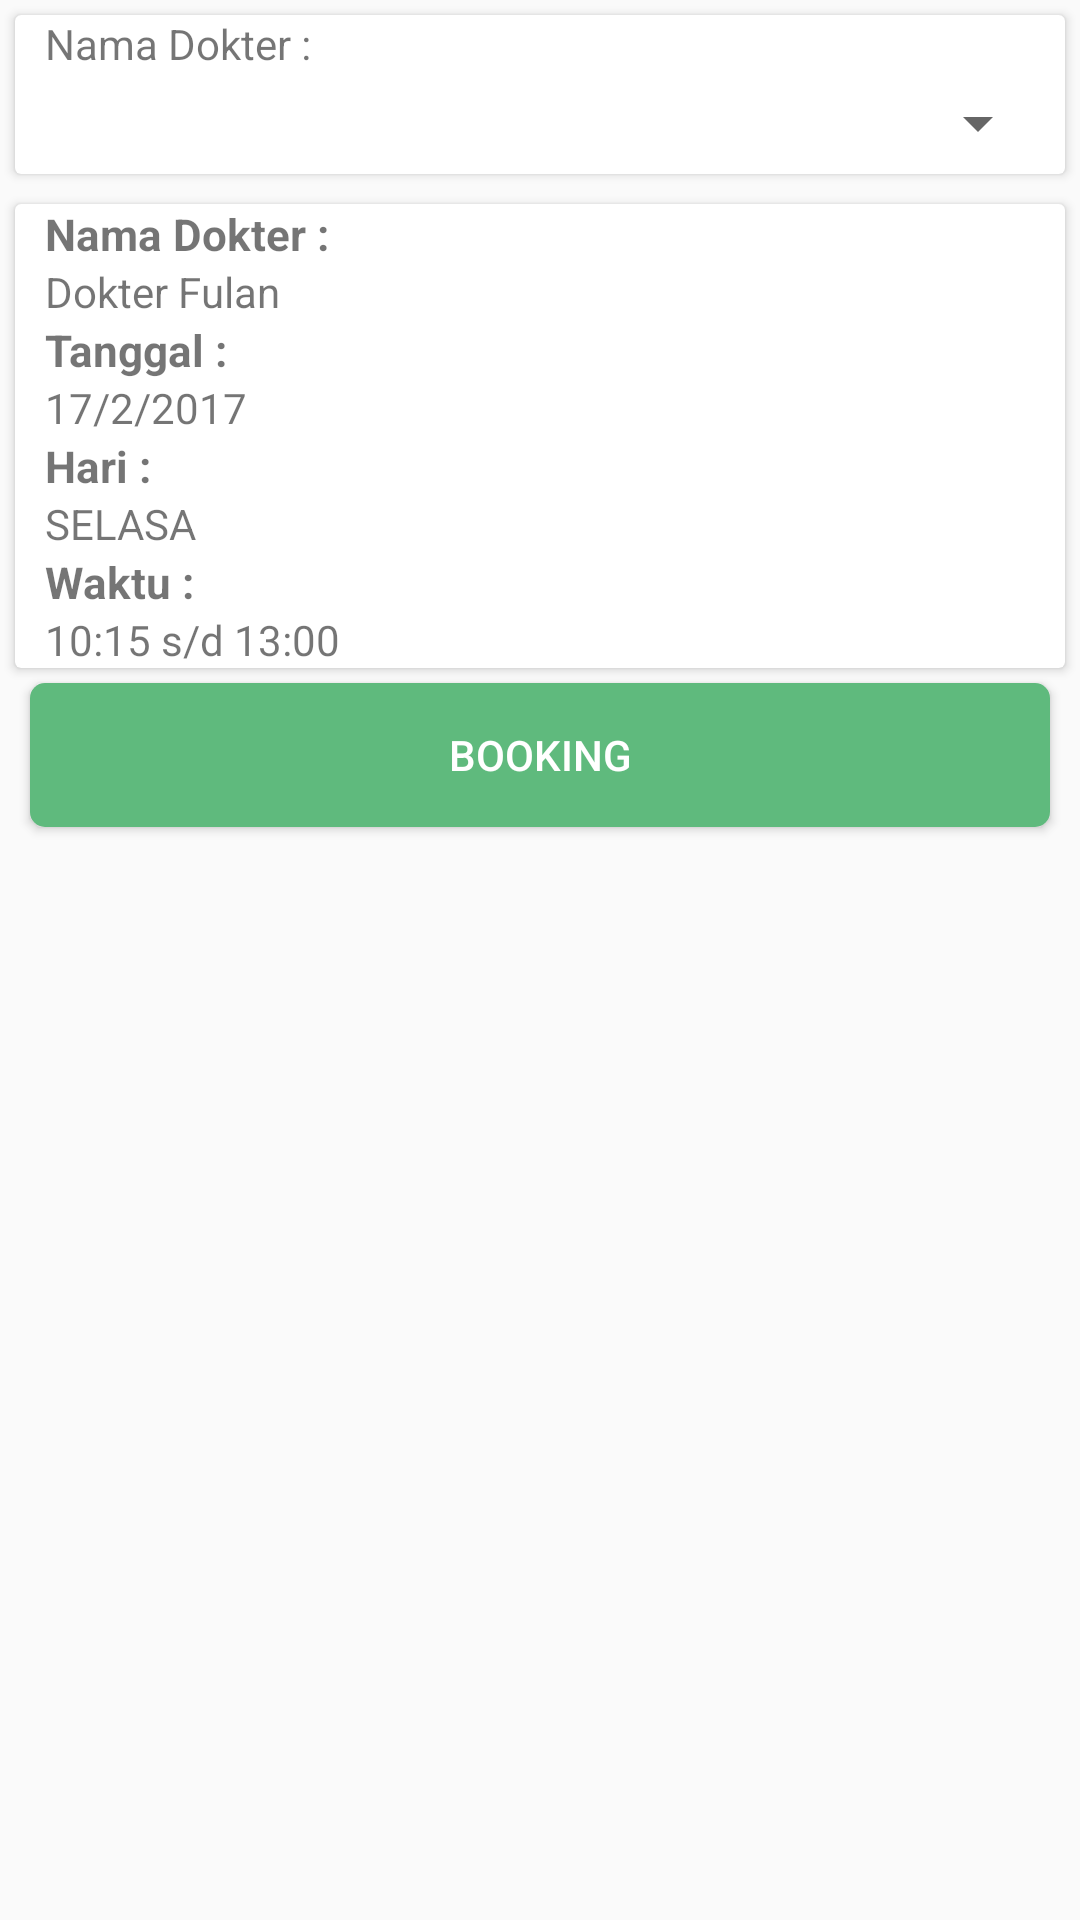

Produce the Android XML layout that renders to this screen, including the resource entries it uses.
<!-- AndroidManifest.xml: application theme AppTheme. -->
<!-- res/layout/activity_layanan_lensa_kontak.xml -->
<?xml version="1.0" encoding="utf-8"?>
<LinearLayout xmlns:android="http://schemas.android.com/apk/res/android"
    xmlns:app="http://schemas.android.com/apk/res-auto"
    xmlns:tools="http://schemas.android.com/tools"
    android:layout_width="match_parent"
    android:layout_height="match_parent"
    android:orientation="vertical"
    tools:context="com.projectrs.aplikasirs.JadwaldanReservasi.LayananLensaKontak">

    <ScrollView
        android:layout_width="match_parent"
        android:layout_height="match_parent">

        <LinearLayout
            android:layout_width="match_parent"
            android:layout_height="wrap_content"
            android:orientation="vertical">

            <android.support.v7.widget.CardView
                android:layout_width="match_parent"
                android:layout_height="wrap_content"
                android:layout_margin="5dp">

                <RelativeLayout
                    android:layout_width="match_parent"
                    android:layout_height="match_parent"
                    android:orientation="vertical">

                    <TextView
                        android:id="@+id/tv1"
                        android:layout_width="match_parent"
                        android:layout_height="wrap_content"
                        android:paddingLeft="10dp"
                        android:text="Nama Dokter : " />

                    <Spinner
                        android:id="@+id/SpinDokter"
                        android:layout_width="match_parent"
                        android:layout_height="wrap_content"
                        android:layout_below="@+id/tv1"
                        android:layout_margin="5dp"
                        android:entries="@string/rpi"/>

                    <android.support.v7.widget.RecyclerView
                        android:id="@+id/rvJadwalDokter"
                        android:layout_width="match_parent"
                        android:layout_height="wrap_content"
                        android:layout_below="@+id/SpinDokter" />

                </RelativeLayout>

            </android.support.v7.widget.CardView>

            <android.support.v7.widget.CardView
                android:layout_width="match_parent"
                android:layout_height="wrap_content"
                android:layout_margin="5dp">

                <LinearLayout
                    android:layout_width="match_parent"
                    android:layout_height="wrap_content"
                    android:orientation="vertical"
                    android:paddingLeft="10dp">

                    <TextView
                        android:layout_width="match_parent"
                        android:layout_height="wrap_content"
                        android:text="Nama Dokter :"
                        android:textSize="14.5dp"
                        android:textStyle="bold" />

                    <TextView
                        android:id="@+id/IsiNamaDokter"
                        android:layout_width="match_parent"
                        android:layout_height="wrap_content"
                        android:text="Dokter Fulan" />

                    <TextView
                        android:layout_width="match_parent"
                        android:layout_height="wrap_content"
                        android:text="Tanggal :"
                        android:textSize="14.5dp"
                        android:textStyle="bold" />

                    <TextView
                        android:id="@+id/IsiTanggal"
                        android:layout_width="match_parent"
                        android:layout_height="wrap_content"
                        android:text="17/2/2017" />

                    <TextView
                        android:layout_width="match_parent"
                        android:layout_height="wrap_content"
                        android:text="Hari :"
                        android:textSize="14.5dp"
                        android:textStyle="bold" />

                    <TextView
                        android:id="@+id/IsiHari"
                        android:layout_width="match_parent"
                        android:layout_height="wrap_content"
                        android:text="SELASA" />

                    <TextView
                        android:layout_width="match_parent"
                        android:layout_height="wrap_content"
                        android:text="Waktu :"
                        android:textSize="14.5dp"
                        android:textStyle="bold" />

                    <TextView
                        android:id="@+id/IsiWaktu"
                        android:layout_width="match_parent"
                        android:layout_height="wrap_content"
                        android:text="10:15 s/d 13:00" />

                </LinearLayout>

            </android.support.v7.widget.CardView>

            <Button
                android:id="@+id/btnBooking"
                android:layout_width="match_parent"
                android:layout_height="wrap_content"
                android:layout_alignParentBottom="true"
                android:layout_below="@+id/rvJadwalDokter"
                android:layout_marginBottom="10dp"
                android:layout_marginLeft="10dp"
                android:layout_marginRight="10dp"
                android:background="@drawable/ripple_effect"
                android:text="BOOKING"
                android:textColor="@color/white" />
        </LinearLayout>
    </ScrollView>

</LinearLayout>
<!-- resources referenced by this layout -->
<resources>
  <color name="white">#FFFFFFFF</color>
  <!-- drawable ripple_effect (drawable) -->
  <?xml version="1.0" encoding="utf-8"?>
  <ripple
      xmlns:android="http://schemas.android.com/apk/res/android"
      android:color="@color/green_young"
      >
  <item>
      <shape
          android:shape="rectangle">
  <solid android:color="@color/save" />
  <corners android:radius="5dp"/>
      </shape>
  </item>
  </ripple>
  <string name="rpi">Rasio Pinggang Ideal</string>
  <style name="AppTheme." parent="Theme.AppCompat.Light.NoActionBar">
          <item name="colorPrimary">@color/colorPrimary</item>
          <item name="colorPrimaryDark">@color/colorPrimaryDark</item>
          <item name="colorAccent">@color/colorAccent</item>
      </style>
  <color name="green_young">#339933</color>
  <color name="save">#5fba7d</color>
  <color name="colorPrimary">#00394D</color>
  <color name="colorPrimaryDark">#00394D</color>
  <color name="colorAccent">#FF4081</color>
</resources>
